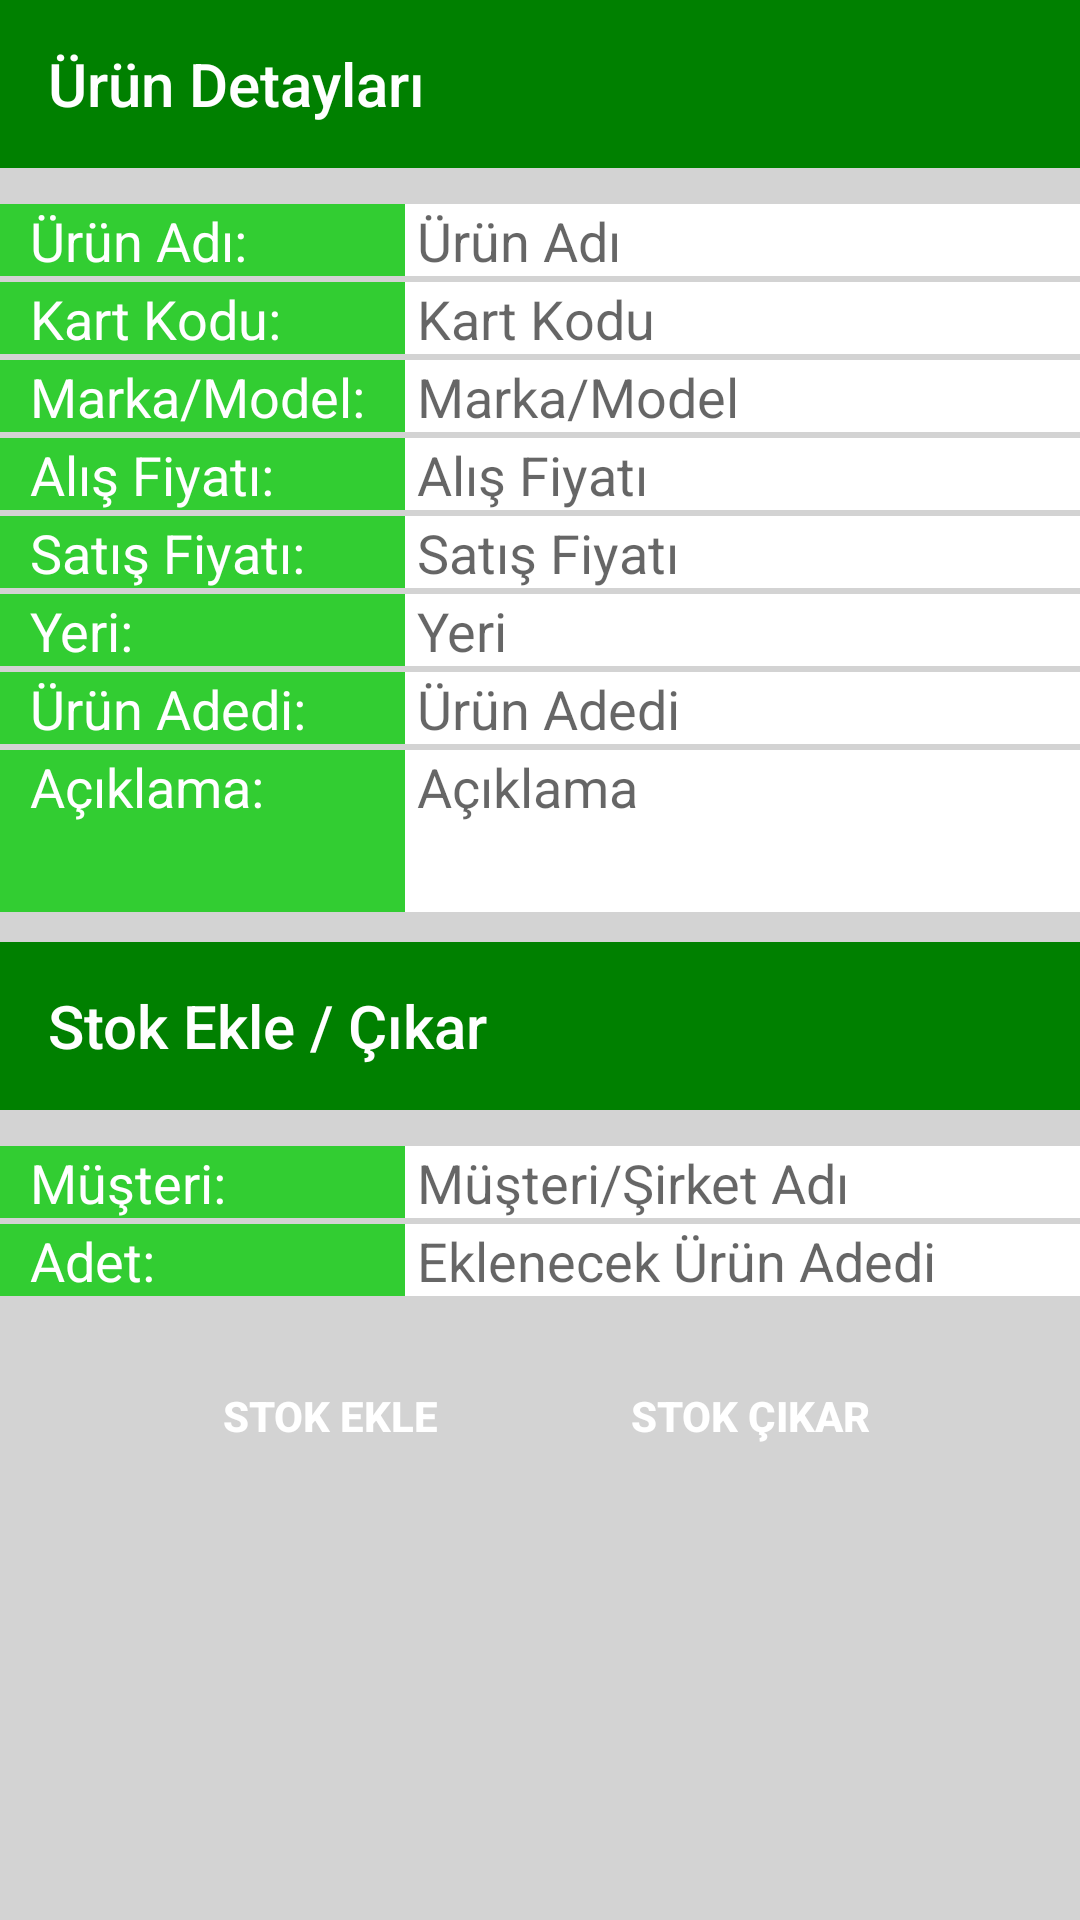

The Android layout XML behind this screen, and the referenced resources:
<!-- AndroidManifest.xml: application theme Theme.AppCompat.Light.NoActionBar -->
<!-- res/layout/add_unit.xml -->
<?xml version="1.0" encoding="utf-8"?>
<RelativeLayout xmlns:android="http://schemas.android.com/apk/res/android"
    android:layout_width="fill_parent"
    android:layout_height="fill_parent"
    xmlns:app="http://schemas.android.com/apk/res-auto"
    android:background="@color/LightGrey">

    <android.support.v7.widget.Toolbar
        android:id="@+id/toolbar"
        android:layout_width="match_parent"
        android:layout_height="?attr/actionBarSize"
        android:background="@color/Green"
        app:titleTextColor="@color/White"
        app:title="Ürün Detayları"
        app:popupTheme="@style/AppTheme.PopupOverlay" />

    <LinearLayout
        style="@style/padding_product_view"
        android:layout_below="@+id/toolbar"
        android:id="@+id/product_name_layout"
        android:layout_marginTop="10dp">

        <TextView
            style="@style/product_view_txt_element"
            android:text="Ürün Adı:"
            android:inputType="none">
        </TextView>

        <TextView
            android:id="@+id/product_name"
            style="@style/editText"
            android:paddingStart="4dp"
            android:text="Ürün Adı"
            android:background="@color/White"
            android:inputType="none">
        </TextView>
    </LinearLayout>

    <LinearLayout
        style="@style/padding_product_view"
        android:id="@+id/card_no_layout"
        android:layout_below="@id/product_name_layout">

        <TextView
            style="@style/product_view_txt_element"
            android:text="Kart Kodu:"
            android:inputType="none">
        </TextView>

        <TextView
            android:id="@+id/card_no"
            style="@style/editText"
            android:background="@color/White"
            android:paddingStart="4dp"
            android:text="Kart Kodu"
            android:inputType="none">
        </TextView>
    </LinearLayout>

    <LinearLayout
        style="@style/padding_product_view"
        android:id="@+id/model_no_layout"
        android:layout_below="@id/card_no_layout">

        <TextView
            style="@style/product_view_txt_element"
            android:text="Marka/Model:"
            android:inputType="none">
        </TextView>

        <TextView
            android:id="@+id/model_no"
            style="@style/editText"
            android:background="@color/White"
            android:text="Marka/Model"
            android:paddingStart="4dp"
            android:inputType="none">
        </TextView>
    </LinearLayout>

    <LinearLayout
        android:id="@+id/price_buy_layout"
        android:layout_below="@id/model_no_layout"
        style="@style/padding_product_view">

        <TextView
            style="@style/product_view_txt_element"
            android:text="Alış Fiyatı:"
            android:inputType="none">
        </TextView>

        <TextView
            android:id="@+id/price_buy"
            style="@style/editText"
            android:background="@color/White"
            android:text="Alış Fiyatı"
            android:paddingStart="4dp"
            android:inputType="none">
        </TextView>
    </LinearLayout>

    <LinearLayout
        android:id="@+id/price_sell_layout"
        android:layout_below="@id/price_buy_layout"
        style="@style/padding_product_view">

        <TextView
            style="@style/product_view_txt_element"
            android:text="Satış Fiyatı:"
            android:inputType="none">
        </TextView>

        <TextView
            android:id="@+id/price_sell"
            style="@style/editText"
            android:text="Satış Fiyatı"
            android:paddingStart="4dp"
            android:background="@color/White"
            android:inputType="none">
        </TextView>
    </LinearLayout>

    <LinearLayout
        android:id="@+id/place_layout"
        android:layout_below="@id/price_sell_layout"
        style="@style/padding_product_view">

        <TextView
            style="@style/product_view_txt_element"
            android:text="Yeri:"
            android:inputType="none">
        </TextView>

        <TextView
            android:id="@+id/place"
            style="@style/editText"
            android:text="Yeri"
            android:paddingStart="4dp"
            android:background="@color/White"
            android:inputType="none">
        </TextView>
    </LinearLayout>

    <LinearLayout
        android:id="@+id/quantity_layout"
        android:layout_below="@id/place_layout"
        style="@style/padding_product_view">

        <TextView
            style="@style/product_view_txt_element"
            android:text="Ürün Adedi:"
            android:inputType="none">
        </TextView>

        <TextView
            android:id="@+id/quantity"
            style="@style/editText"
            android:text="Ürün Adedi"
            android:paddingStart="4dp"
            android:background="@color/White"
            android:inputType="none">
        </TextView>
    </LinearLayout>

    <LinearLayout
        android:id="@+id/description_layout"
        android:layout_below="@id/quantity_layout"
        style="@style/padding_product_view">

        <TextView
            style="@style/product_view_txt_element"
            android:text="Açıklama:"
            android:layout_height="match_parent"
            android:inputType="none">
        </TextView>

        <TextView
            android:id="@+id/description"
            style="@style/editText"
            android:text="Açıklama"
            android:layout_height="54dp"
            android:paddingStart="4dp"
            android:background="@color/White"
            android:inputType="none">
        </TextView>
    </LinearLayout>

    <android.support.v7.widget.Toolbar
        android:id="@+id/toolbar0"
        android:layout_marginTop="10dp"
        android:layout_width="match_parent"
        android:layout_height="?attr/actionBarSize"
        android:layout_below="@id/description_layout"
        android:background="@color/Green"
        app:titleTextColor="@color/White"
        app:title="Stok Ekle / Çıkar"
        app:popupTheme="@style/AppTheme.PopupOverlay" />

    <LinearLayout
        android:layout_marginTop="10dp"
        android:id="@+id/customer_layout"
        android:layout_below="@id/toolbar0"
        style="@style/padding_product_view">

        <TextView
            style="@style/product_view_txt_element"
            android:text="Müşteri:"
            android:inputType="none">
        </TextView>

        <EditText
            android:id="@+id/customer"
            style="@style/editText"
            android:background="@color/White"
            android:paddingStart="4dp"
            android:hint="Müşteri/Şirket Adı"
            android:inputType="none">
        </EditText>
    </LinearLayout>

    <LinearLayout

        android:id="@+id/add_unit_layout"
        android:layout_below="@id/customer_layout"
        style="@style/padding_product_view">

        <TextView
            style="@style/product_view_txt_element"
            android:text="Adet:"
            android:inputType="none">
        </TextView>

        <EditText
            android:id="@+id/unit"
            style="@style/editText"
            android:background="@color/White"
            android:paddingStart="4dp"
            android:hint="Eklenecek Ürün Adedi"
            android:inputType="number">
        </EditText>
    </LinearLayout>

    <LinearLayout
        android:id="@+id/button_layout0"
        android:layout_width="match_parent"
        android:layout_height="wrap_content"
        android:layout_marginStart="40dp"
        android:layout_marginEnd="40dp"
        android:layout_below="@+id/add_unit_layout"
        android:layout_marginTop="20dp"
        android:orientation="horizontal"
        android:weightSum="2">

        

        <Button
            android:id="@+id/add_unit_button"
            android:layout_width="30dp"
            android:layout_height="40dp"
            android:layout_marginEnd="10dp"
            android:layout_weight="1"
            android:layout_marginStart="10dp"
            android:background="@drawable/layout_rounded_corners"
            android:backgroundTint="@color/buttonRed"
            android:text="@string/add_unit_button_text"
            android:textColor="@color/White"
            android:textStyle="bold" />

        

        <Button
            android:id="@+id/remove_unit_button"
            android:layout_width="30dp"
            android:layout_height="40dp"
            android:layout_marginStart="10dp"
            android:layout_marginEnd="10dp"
            android:layout_weight="1"
            android:background="@drawable/layout_rounded_corners"
            android:backgroundTint="@color/buttonRed"
            android:text="@string/remove_unit_button_text"
            android:textColor="@color/White"
            android:textStyle="bold" />
    </LinearLayout>



</RelativeLayout>
<!-- resources referenced by this layout -->
<resources>
  <color name="Green">#008000</color>
  <color name="LightGrey">#D3D3D3</color>
  <color name="White">#FFFFFF</color>
  <color name="buttonRed">#ff2b2b</color>
  <string name="add_unit_button_text">STOK EKLE</string>
  <string name="remove_unit_button_text">STOK ÇIKAR</string>
  <style name="AppTheme.PopupOverlay" parent="ThemeOverlay.AppCompat.Light" />
  <style name="editText">
          <item name="android:layout_width">fill_parent</item>
          <item name="android:layout_height">24dp</item>
          <item name="android:textAppearance">?android:attr/textAppearanceMedium</item>
          <item name="android:textStyle">normal</item>
          <item name="android:layout_weight">1</item>
      </style>
  <style name="padding_product_view">
          <item name="android:layout_height">wrap_content</item>
          <item name="android:layout_width">match_parent</item>
          <item name="android:paddingTop">2dp</item>
      </style>
  <style name="product_view_txt_element">
          <item name="android:paddingStart">10dp</item>
          <item name="android:paddingEnd">10dp</item>
          <item name="android:layout_width">270dp</item>
          <item name="android:layout_height">24dp</item>
          <item name="android:textAppearance">?android:attr/textAppearanceMedium</item>
          <item name="android:textStyle">normal</item>
          <item name="android:layout_weight">1</item>
          <item name="android:background">@color/LimeGreen</item>
          <item name="android:textColor">@color/White</item>
      </style>
  <color name="LimeGreen">#32CD32</color>
</resources>
